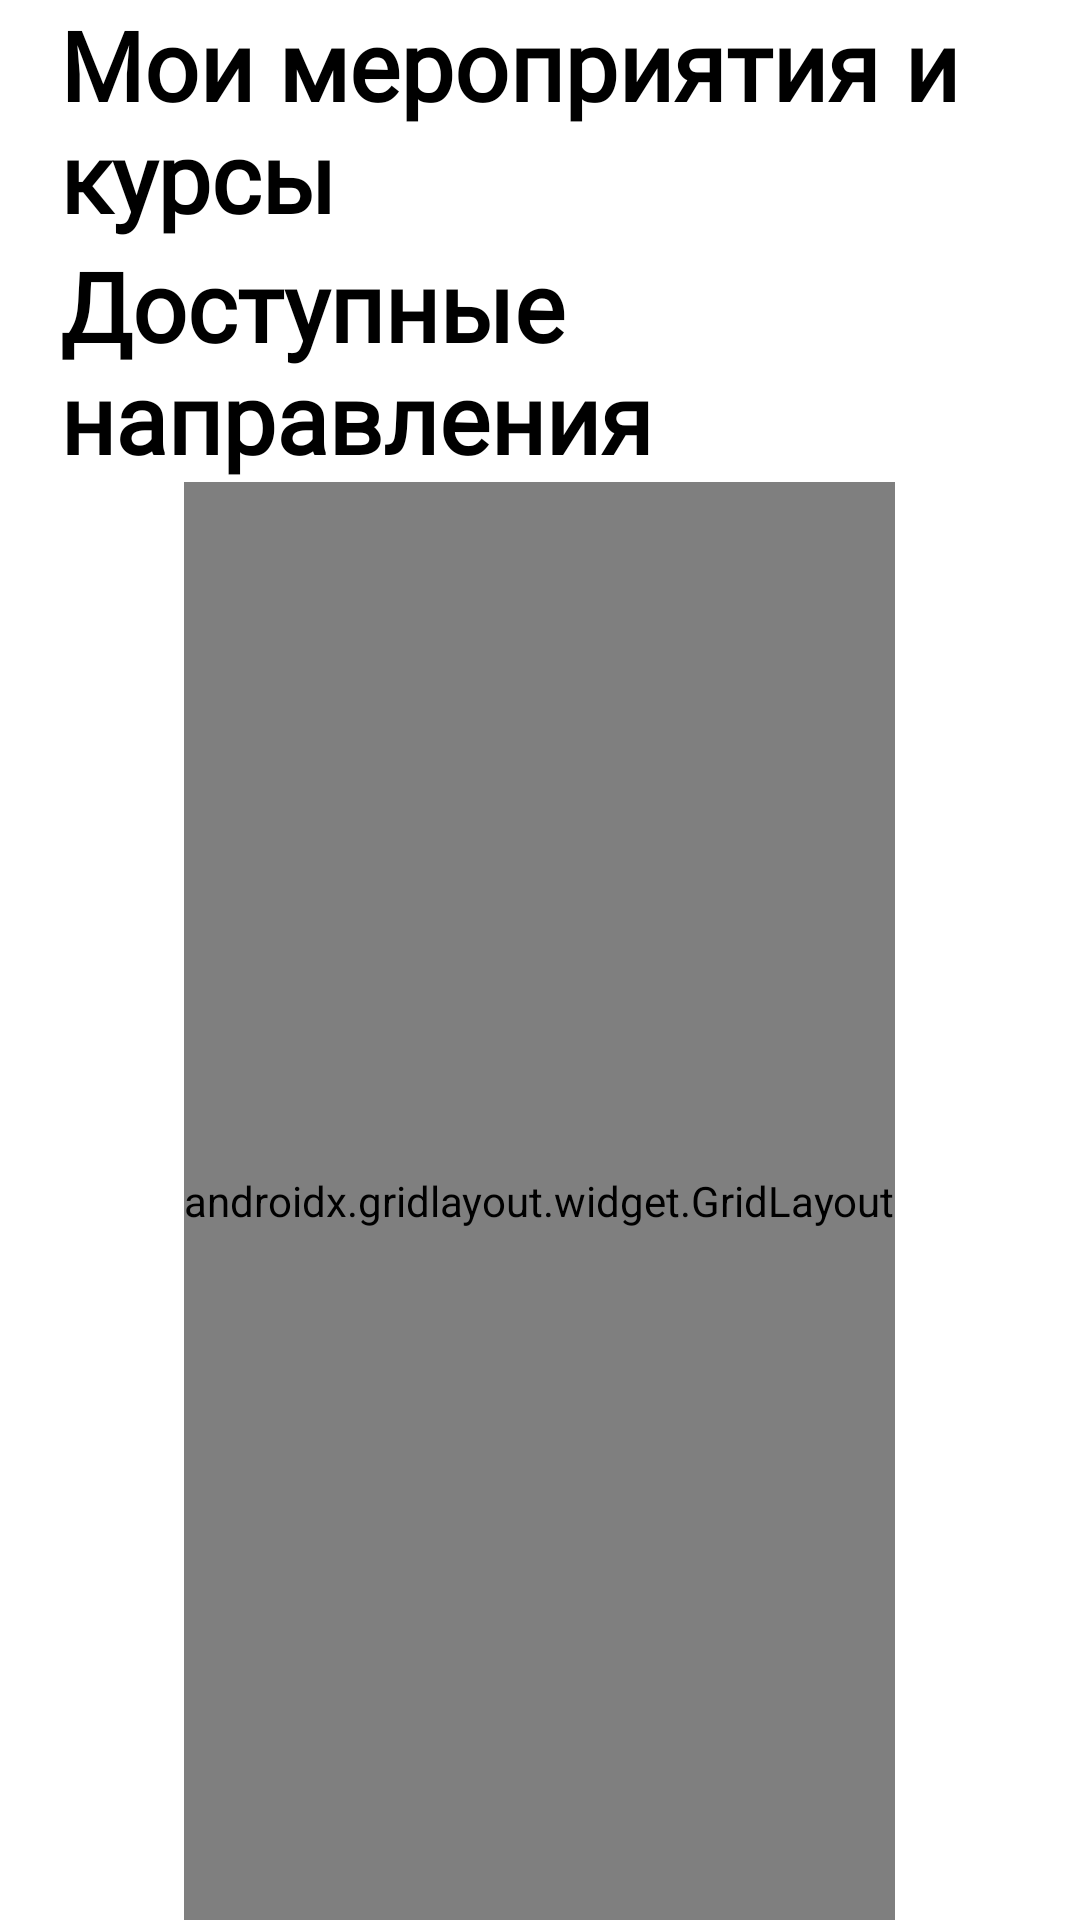

Produce the Android XML layout that renders to this screen, including the resource entries it uses.
<!-- AndroidManifest.xml: application theme Theme.Popava -->
<!-- res/layout/fragment_events.xml -->
<?xml version="1.0" encoding="utf-8"?>
<FrameLayout xmlns:android="http://schemas.android.com/apk/res/android"
    xmlns:app="http://schemas.android.com/apk/res-auto"
    xmlns:tools="http://schemas.android.com/tools"
    android:layout_width="match_parent"
    android:layout_height="match_parent"
    tools:context=".EventsFragment">


    <androidx.core.widget.NestedScrollView
        android:layout_width="match_parent"
        android:layout_height="match_parent"
        android:fillViewport="true">

        <LinearLayout
            android:layout_width="match_parent"
            android:layout_height="wrap_content"
            android:orientation="vertical">

            <TextView
                android:id="@+id/textNews2"
                android:layout_width="match_parent"
                android:layout_height="wrap_content"
                android:fontFamily="@font/circe_bold"
                android:paddingLeft="20dp"
                android:text="@string/my_courses"
                android:textColor="@color/black"
                android:textSize="32sp"
                android:textStyle="bold" />

            <HorizontalScrollView
                android:layout_width="match_parent"
                android:layout_height="wrap_content"
                android:layout_marginStart="16dp"
                android:scrollbars="none">

                <LinearLayout
                    android:id="@+id/myCoursesCont"
                    android:layout_width="wrap_content"
                    android:layout_height="match_parent"
                    android:layout_gravity="clip_horizontal"
                    android:gravity="center_horizontal"
                    android:orientation="horizontal">

                </LinearLayout>
            </HorizontalScrollView>

            <TextView
                android:id="@+id/textNews3"
                android:layout_width="match_parent"
                android:layout_height="wrap_content"
                android:fontFamily="@font/circe_bold"
                android:paddingLeft="20dp"
                android:text="@string/access_courses"
                android:textColor="@color/black"
                android:textSize="32sp"
                android:textStyle="bold" />

            <LinearLayout
                android:id="@+id/containerCourses"
                android:layout_width="wrap_content"
                android:layout_height="match_parent"
                android:orientation="vertical"
                android:layout_gravity="center">

                <androidx.gridlayout.widget.GridLayout
                    android:layout_width="match_parent"
                    android:layout_height="match_parent"
                    android:id="@+id/gridCont"
                    android:horizontalSpacing="12dp"
                    android:verticalSpacing="12dp"
                    app:columnCount="2">
                </androidx.gridlayout.widget.GridLayout>
            </LinearLayout>

        </LinearLayout>
    </androidx.core.widget.NestedScrollView>

</FrameLayout>
<!-- resources referenced by this layout -->
<resources>
  <color name="black">#FF000000</color>
  <string name="access_courses">Доступные направления</string>
  <string name="my_courses">Мои мероприятия и курсы</string>
  <style name="Theme.Popava" parent="Theme.MaterialComponents.DayNight.NoActionBar">
          
          <item name="colorPrimary">@color/indicator</item>
          <item name="colorPrimaryVariant">@color/indicator_light</item>
          <item name="colorOnPrimary">@color/white</item>
          
          <item name="colorSecondary">@color/indicator</item>
          <item name="colorSecondaryVariant">@color/purple_500</item>
          <item name="colorOnSecondary">@color/black</item>
          
          <item name="android:statusBarColor" tools:targetApi="l">?attr/colorPrimaryVariant</item>
          
      </style>
  <color name="indicator">#1D71B8</color>
  <color name="indicator_light">#1B82DA</color>
  <color name="white">#FFFFFFFF</color>
  <color name="purple_500">#FF6200EE</color>
</resources>
